Run: headless pygame with SDL's dummy video driver; simulated clock (each Clock.tick advances the game by its frame time, no real sleeping); random seed 0; keys injected as events and as key.get_pressed() state; mouse plan: one left click at the window centre at the start of phase 2, then a move to the lower-right quarter at the start of phase 3.
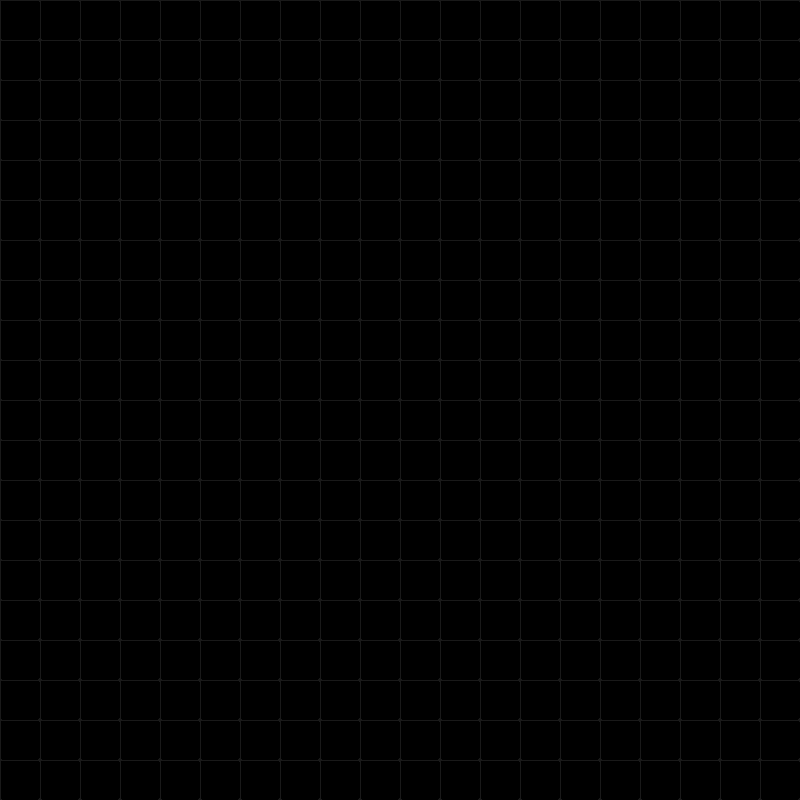
Frame 1 of 4 · flips 1–60 · no input
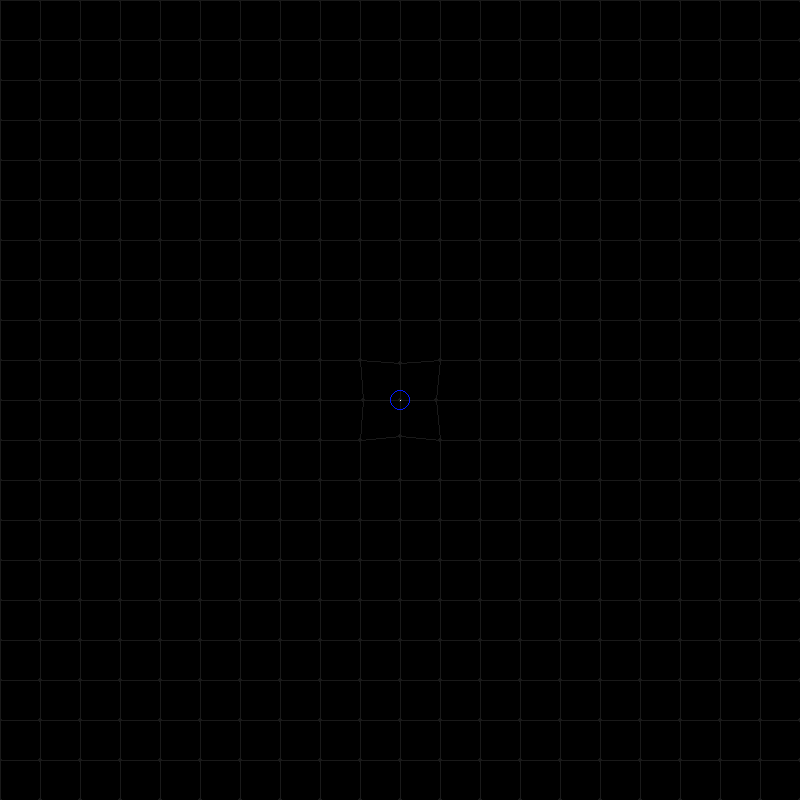
Frame 2 of 4 · flips 61–180 · clicked the window centre · tapped SPACE, RETURN · held RIGHT (→), D
Frame 3 of 4 · flips 181–300 · moved the mouse to the lower-right quarter · held DOWN (↓), S · screen unchanged from frame 2, image omitted
Frame 4 of 4 · flips 301–420 · held LEFT (←), A, UP (↑), W · screen unchanged from frame 3, image omitted

The pygame program that drew these frames:

import pygame
import random
from copy import deepcopy

pygame.init()

fps = 75
clock = pygame.time.Clock()
screen = pygame.display.set_mode((800, 800))

class Grid:
    def __init__(self):
        self.init_vertices = []
        self.vertices = []
        self.color = (25, 25, 25)
        for i in range(0, 801, 40):
            for j in range(0, 801, 40):
                self.vertices.append([i, j])
                self.init_vertices.append([i, j])

    def draw(self, screen):
        for vertex in self.vertices:
            pygame.draw.circle(screen, self.color, vertex, 2)
        for i in range(21):
            for j in range(21 - 1):
                point1 = self.vertices[i + (j * 21)]
                point2 = self.vertices[i + ((j + 1) * 21)]
                pygame.draw.line(screen, self.color, point1, point2, 1)
        for i in range(21 - 1):
            for j in range(21):
                point1 = self.vertices[i + 1 + (j * 21)]
                point2 = self.vertices[i + (j * 21)]
                pygame.draw.line(screen, self.color, point1, point2, 1)
        
        

    def distort(self, planets):
    # vertices attempt to move back to the original position slowly
        for vertex in self.vertices:
            vertex[0] += (self.init_vertices[self.vertices.index(vertex)][0] - vertex[0]) / 50
            vertex[1] += (self.init_vertices[self.vertices.index(vertex)][1] - vertex[1]) / 50

        for vertex in self.vertices:
            for planet in planets:
                distance = ((vertex[0] - planet.x) ** 2 + (vertex[1] - planet.y) ** 2) ** 0.5
                distance_from_original_pos = ((vertex[0] - self.init_vertices[self.vertices.index(vertex)][0]) ** 2 + (vertex[1] - self.init_vertices[self.vertices.index(vertex)][1]) ** 2) ** 0.5
                if distance <= 10 * planet.mass and distance_from_original_pos <= 10 * planet.mass:
                    # Calculate the force of attraction
                    force = 0.5 * planet.mass  # Adjust the constant as needed

                    # Limit the distance to prevent excessive attraction
                    min_distance = 20.0
                    if distance < min_distance:
                        distance = min_distance

                    # Update vertex coordinates based on the force
                    vertex[0] -= (force * (vertex[0] - planet.x)) / (distance ** 2)
                    vertex[1] -= (force * (vertex[1] - planet.y)) / (distance ** 2)



class Planet:
    def __init__(self, name, x, y, velocity, radius, mass, color, being_placed):
        self.name = name
        self.x = x
        self.y = y
        self.velocity = velocity
        self.radius = radius
        self.mass = mass
        self.color = color
        self.being_placed = being_placed

    def draw(self, screen):
        pygame.draw.circle(screen, self.color, (self.x, self.y), self.radius, 1)
    
    def move(self):
        self.x += self.velocity.x
        self.y += self.velocity.y

    def gravity(self, planets):
        if self.being_placed == False:
            G = 6.67408 * 10 ** -2
            for planet in planets:
                distance = ((self.x - planet.x) ** 2 + (self.y - planet.y) ** 2) ** 0.5
                if planet != self and planet.being_placed == False and self.being_placed == False and self.mass >= planet.mass:
                    self.velocity.x += G * (planet.x - self.x) * self.mass / planet.mass / distance ** 2
                    self.velocity.y += G * (planet.y - self.y) * self.mass / planet.mass / distance ** 2
                elif planet != self and planet.being_placed == False and self.being_placed == False and self.mass < planet.mass:
                    self.velocity.x += G * (planet.x - self.x) * self.mass * planet.mass / distance ** 2
                    self.velocity.y += G * (planet.y - self.y) * self.mass * planet.mass / distance ** 2

    def init_trajectory(self, planets):
        G = 6.67408 * 10 ** -2
        parts_to_draw = 250

        line_positions = []

        temp_x = self.x
        temp_y = self.y

        temp_velocity = pygame.math.Vector2((self.x - pygame.mouse.get_pos()[0]) / 50, (self.y - pygame.mouse.get_pos()[1]) / 50)

        for i in range(parts_to_draw):
            for planet in planets:
                distance = ((temp_x - planet.x) ** 2 + (temp_y - planet.y) ** 2) ** 0.5
                if planet != self and planet.being_placed == False and self.being_placed == True and self.mass >= planet.mass:
                    temp_velocity.x += G * (planet.x - temp_x) * (self.mass / planet.mass) / distance ** 2
                    temp_velocity.y += G * (planet.y - temp_y) * (self.mass / planet.mass) / distance ** 2
                elif planet != self and planet.being_placed == False and self.being_placed == True and self.mass < planet.mass:
                    temp_velocity.x += G * (planet.x - temp_x) * (self.mass * planet.mass) / distance ** 2
                    temp_velocity.y += G * (planet.y - temp_y) * (self.mass * planet.mass) / distance ** 2

            temp_x += temp_velocity.x
            temp_y += temp_velocity.y

            line_positions.append(pygame.math.Vector2(temp_x, temp_y))

        for i in range(len(line_positions) - 1):
            point1 = (line_positions[i].x, line_positions[i].y)
            point2 = (line_positions[i + 1].x, line_positions[i + 1].y)
            pygame.draw.line(screen, (255, 255, 255), point1, point2, 1)


    def update_trajectory(self, planets):
        G = 6.67408 * 10 ** -2
        parts_to_draw = 50

        line_positions = []

        temp_x = self.x
        temp_y = self.y

        temp_velocity = self.velocity

        for i in range(parts_to_draw):
            for planet in planets:
                distance = ((temp_x - planet.x) ** 2 + (temp_y - planet.y) ** 2) ** 0.5
                if planet != self and planet.being_placed == False and self.being_placed == True and self.mass >= planet.mass:
                    temp_velocity.x += G * (planet.x - temp_x) * self.mass / planet.mass / distance ** 2
                    temp_velocity.y += G * (planet.y - temp_y) * self.mass / planet.mass / distance ** 2
                elif planet != self and planet.being_placed == False and self.being_placed == True and self.mass < planet.mass:
                    temp_velocity.x += G * (planet.x - temp_x) * self.mass * planet.mass / distance ** 2
                    temp_velocity.y += G * (planet.y - temp_y) * self.mass * planet.mass / distance ** 2

            temp_x += temp_velocity.x
            temp_y += temp_velocity.y

            line_positions.append(pygame.math.Vector2(temp_x, temp_y))

        for i in range(len(line_positions) - 1):
            point1 = (line_positions[i].x, line_positions[i].y)
            point2 = (line_positions[i + 1].x, line_positions[i + 1].y)
            pygame.draw.line(screen, (255, 255, 255), point1, point2, 1)

mass = 5

new_grid = Grid()
planets = []

running = True

while running:
    clock.tick(fps)
    for event in pygame.event.get():
        if event.type == pygame.QUIT:
            running = False
        if event.type == pygame.MOUSEBUTTONDOWN and event.button == 1:
            planets.append(Planet("Planet", pygame.mouse.get_pos()[0], pygame.mouse.get_pos()[1], pygame.math.Vector2(0, 0), 10, mass, (0, 25, 255), True))
        if event.type == pygame.MOUSEBUTTONUP and event.button == 1:
            planets[-1].velocity = pygame.math.Vector2((planets[-1].x - pygame.mouse.get_pos()[0]) / 50, (planets[-1].y - pygame.mouse.get_pos()[1]) / 50)
            planets[-1].being_placed = False
        if event.type == pygame.MOUSEBUTTONDOWN and event.button == 3:
            cur_mouse_pos = pygame.mouse.get_pos()
            for planet in planets:
                if planet.x - planet.radius <= cur_mouse_pos[0] <= planet.x + planet.radius and planet.y - planet.radius <= cur_mouse_pos[1] <= planet.y + planet.radius:
                    planets.remove(planet)
                    break
        if event.type == pygame.MOUSEWHEEL and event.y == 1:
            mass += 1
            print(mass)
        if event.type == pygame.MOUSEWHEEL and event.y == -1:
            mass -= 1
            print(mass)

    screen.fill((0, 0, 0))
    
    new_grid.distort(planets)
    new_grid.draw(screen)
    

    for planet in planets:
        if planet.being_placed == True:
            planet.init_trajectory(planets)

    for planet in planets:
        if planet.being_placed == False:
            planet.update_trajectory(planets)
        planet.gravity(planets)
        planet.move()
        planet.draw(screen)
    
  

    pygame.display.update()
